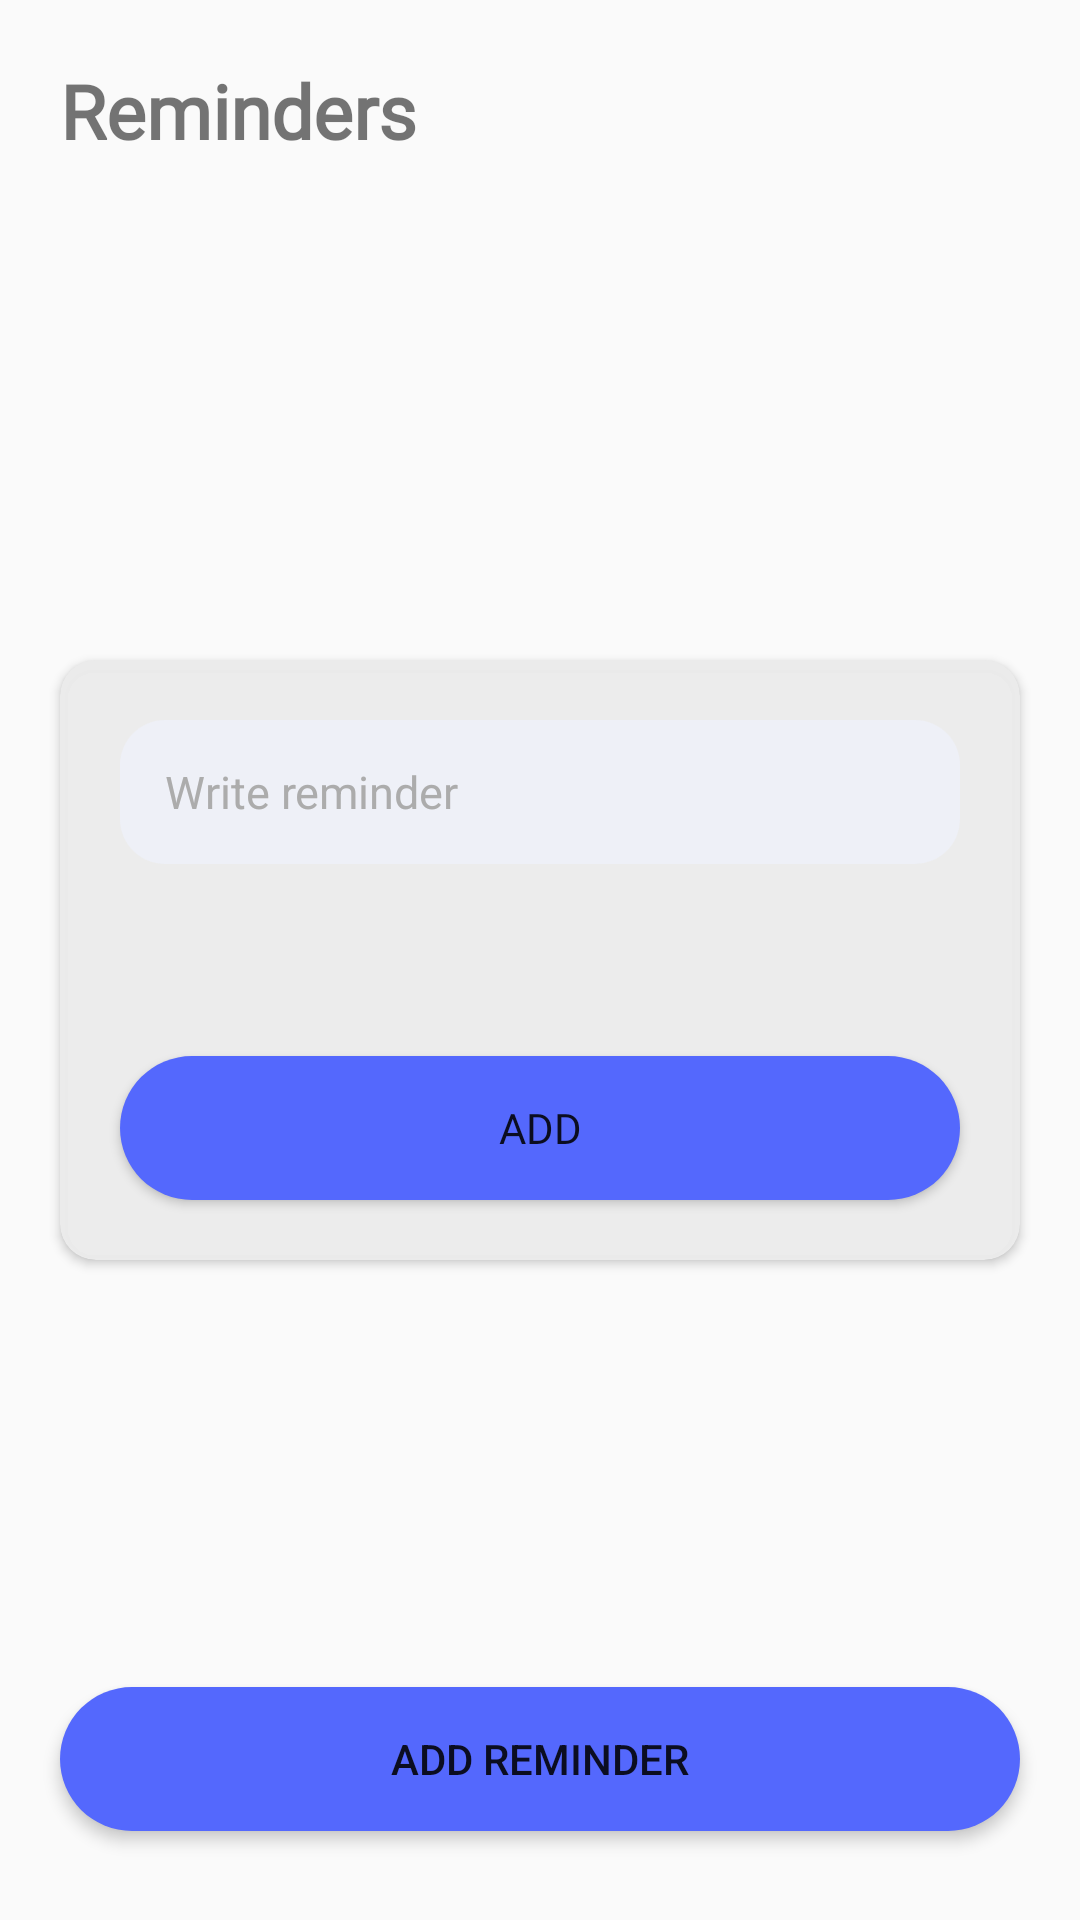

Write the Android layout XML for this screen, with the resource values it uses.
<!-- AndroidManifest.xml: application theme Theme.RemA -->
<!-- res/layout/activity_loadreminders.xml -->
<?xml version="1.0" encoding="utf-8"?>
<androidx.constraintlayout.widget.ConstraintLayout xmlns:android="http://schemas.android.com/apk/res/android"
    xmlns:app="http://schemas.android.com/apk/res-auto"
    xmlns:tools="http://schemas.android.com/tools"
    android:layout_width="match_parent"
    android:layout_height="match_parent"
    tools:context=".loadreminders">


    <TextView
        android:layout_marginTop="20dp"
        android:layout_marginBottom="35dp"
        android:layout_marginHorizontal="20dp"
        android:id="@+id/heading"
        android:layout_width="match_parent"
        android:layout_height="wrap_content"
        android:fontFamily="@font/montserrat"
        android:text="Reminders"
        android:textSize="25sp"
        android:textStyle="bold"
        app:layout_constraintEnd_toEndOf="parent"
        app:layout_constraintHorizontal_bias="0.5"
        app:layout_constraintStart_toStartOf="parent"
        app:layout_constraintTop_toTopOf="parent"></TextView>

    <androidx.cardview.widget.CardView
        android:id="@+id/addcard"
        android:layout_width="match_parent"
        android:layout_height="200dp"
        android:layout_marginStart="20dp"
        android:layout_marginEnd="20dp"
        android:visibility="visible"
        app:cardBackgroundColor="#F8ECECEC"
        app:cardCornerRadius="12dp"
        app:layout_constraintBottom_toBottomOf="parent"
        app:layout_constraintEnd_toEndOf="parent"
        app:layout_constraintStart_toStartOf="parent"
        app:layout_constraintTop_toTopOf="parent">

        <androidx.constraintlayout.widget.ConstraintLayout
            android:layout_width="match_parent"
            android:layout_height="match_parent">

            <EditText
                android:id="@+id/remtext"
                android:layout_width="0dp"
                android:layout_height="wrap_content"
                android:layout_marginStart="20dp"
                android:layout_marginTop="20dp"
                android:layout_marginEnd="20dp"
                android:background="@drawable/barback"
                android:ems="10"
                android:hint="Write reminder"
                android:inputType="text"
                android:minHeight="48dp"
                android:paddingHorizontal="15dp"
                android:paddingVertical="10dp"
                android:textColor="#000000"
                android:textColorHint="#ACACAC"
                android:textSize="15sp"
                app:layout_constraintEnd_toEndOf="parent"
                app:layout_constraintStart_toStartOf="parent"
                app:layout_constraintTop_toTopOf="parent" />

            <Button
                android:id="@+id/addbutton"
                android:layout_width="match_parent"
                android:layout_height="wrap_content"
                android:layout_marginHorizontal="20dp"
                android:layout_marginBottom="20dp"
                android:background="@drawable/button"
                android:elevation="5dp"
                android:fontFamily="@font/montserrat"
                android:text="ADD"
                app:layout_constraintBottom_toBottomOf="parent"
                app:layout_constraintEnd_toEndOf="parent"
                app:layout_constraintStart_toStartOf="parent" />

        </androidx.constraintlayout.widget.ConstraintLayout>
    </androidx.cardview.widget.CardView>

    <Button
        android:id="@+id/addremfloatbutton"
        android:layout_width="match_parent"
        android:layout_height="wrap_content"
        android:layout_marginHorizontal="20dp"
        android:background="@drawable/button"
        android:clickable="true"
        android:text="Add Reminder"
        android:translationZ="1dp"
        app:layout_constraintBottom_toBottomOf="parent"
        app:layout_constraintEnd_toEndOf="parent"
        app:layout_constraintHorizontal_bias=".85"
        app:layout_constraintStart_toStartOf="parent"
        app:layout_constraintTop_toTopOf="parent"
        app:layout_constraintVertical_bias=".95"
        tools:ignore="SpeakableTextPresentCheck" />

    <ScrollView
        android:id="@+id/scrollView2"
        android:layout_width="0dp"
        android:layout_height="0dp"
        app:layout_constraintBottom_toBottomOf="parent"
        app:layout_constraintEnd_toEndOf="parent"
        app:layout_constraintStart_toStartOf="parent"
        android:layout_marginTop="20dp"
        app:layout_constraintTop_toBottomOf="@+id/heading"
        tools:ignore="SpeakableTextPresentCheck">

        <LinearLayout
            android:id="@+id/reminderlinearlayout"
            android:layout_width="match_parent"
            android:layout_height="wrap_content"
            android:paddingHorizontal="10dp"
            android:paddingVertical="20dp"
            android:orientation="vertical" />
    </ScrollView>
</androidx.constraintlayout.widget.ConstraintLayout>
<!-- resources referenced by this layout -->
<resources>
  <!-- drawable barback (drawable) -->
  <?xml version="1.0" encoding="utf-8"?>
  <shape xmlns:android="http://schemas.android.com/apk/res/android">
      <solid
          android:color="#eef0f7"
  
  
          />
      <corners
          android:radius="15dp"/>
  </shape>
  <!-- drawable button (drawable) -->
  <?xml version="1.0" encoding="utf-8"?>
  <shape xmlns:android="http://schemas.android.com/apk/res/android">
      <solid
          android:color="#5468fd"/>
      <corners android:radius="25dp"/>
  </shape>
  <style name="Theme.RemA" parent="Theme.AppCompat.Light.NoActionBar">
          
          <item name="colorPrimary">@color/purple_500</item>
          <item name="colorPrimaryVariant">@color/white</item>
          <item name="colorOnPrimary">@color/white</item>
          
          <item name="colorSecondary">@color/teal_200</item>
          <item name="colorSecondaryVariant">@color/teal_700</item>
          <item name="colorOnSecondary">@color/black</item>
          
          <item name="android:statusBarColor" tools:targetApi="l">?attr/colorPrimaryVariant</item>
          
  
      </style>
  <!-- not gathered from this repository: default colours our renderer supplied (Android Studio template values) -->
  <color name="purple_500">#FF6200EE</color>
  <color name="teal_200">#FF03DAC5</color>
  <color name="teal_700">#FF018786</color>
  <color name="black">#FF000000</color>
  <color name="white">#FFFFFFFF</color>
</resources>
